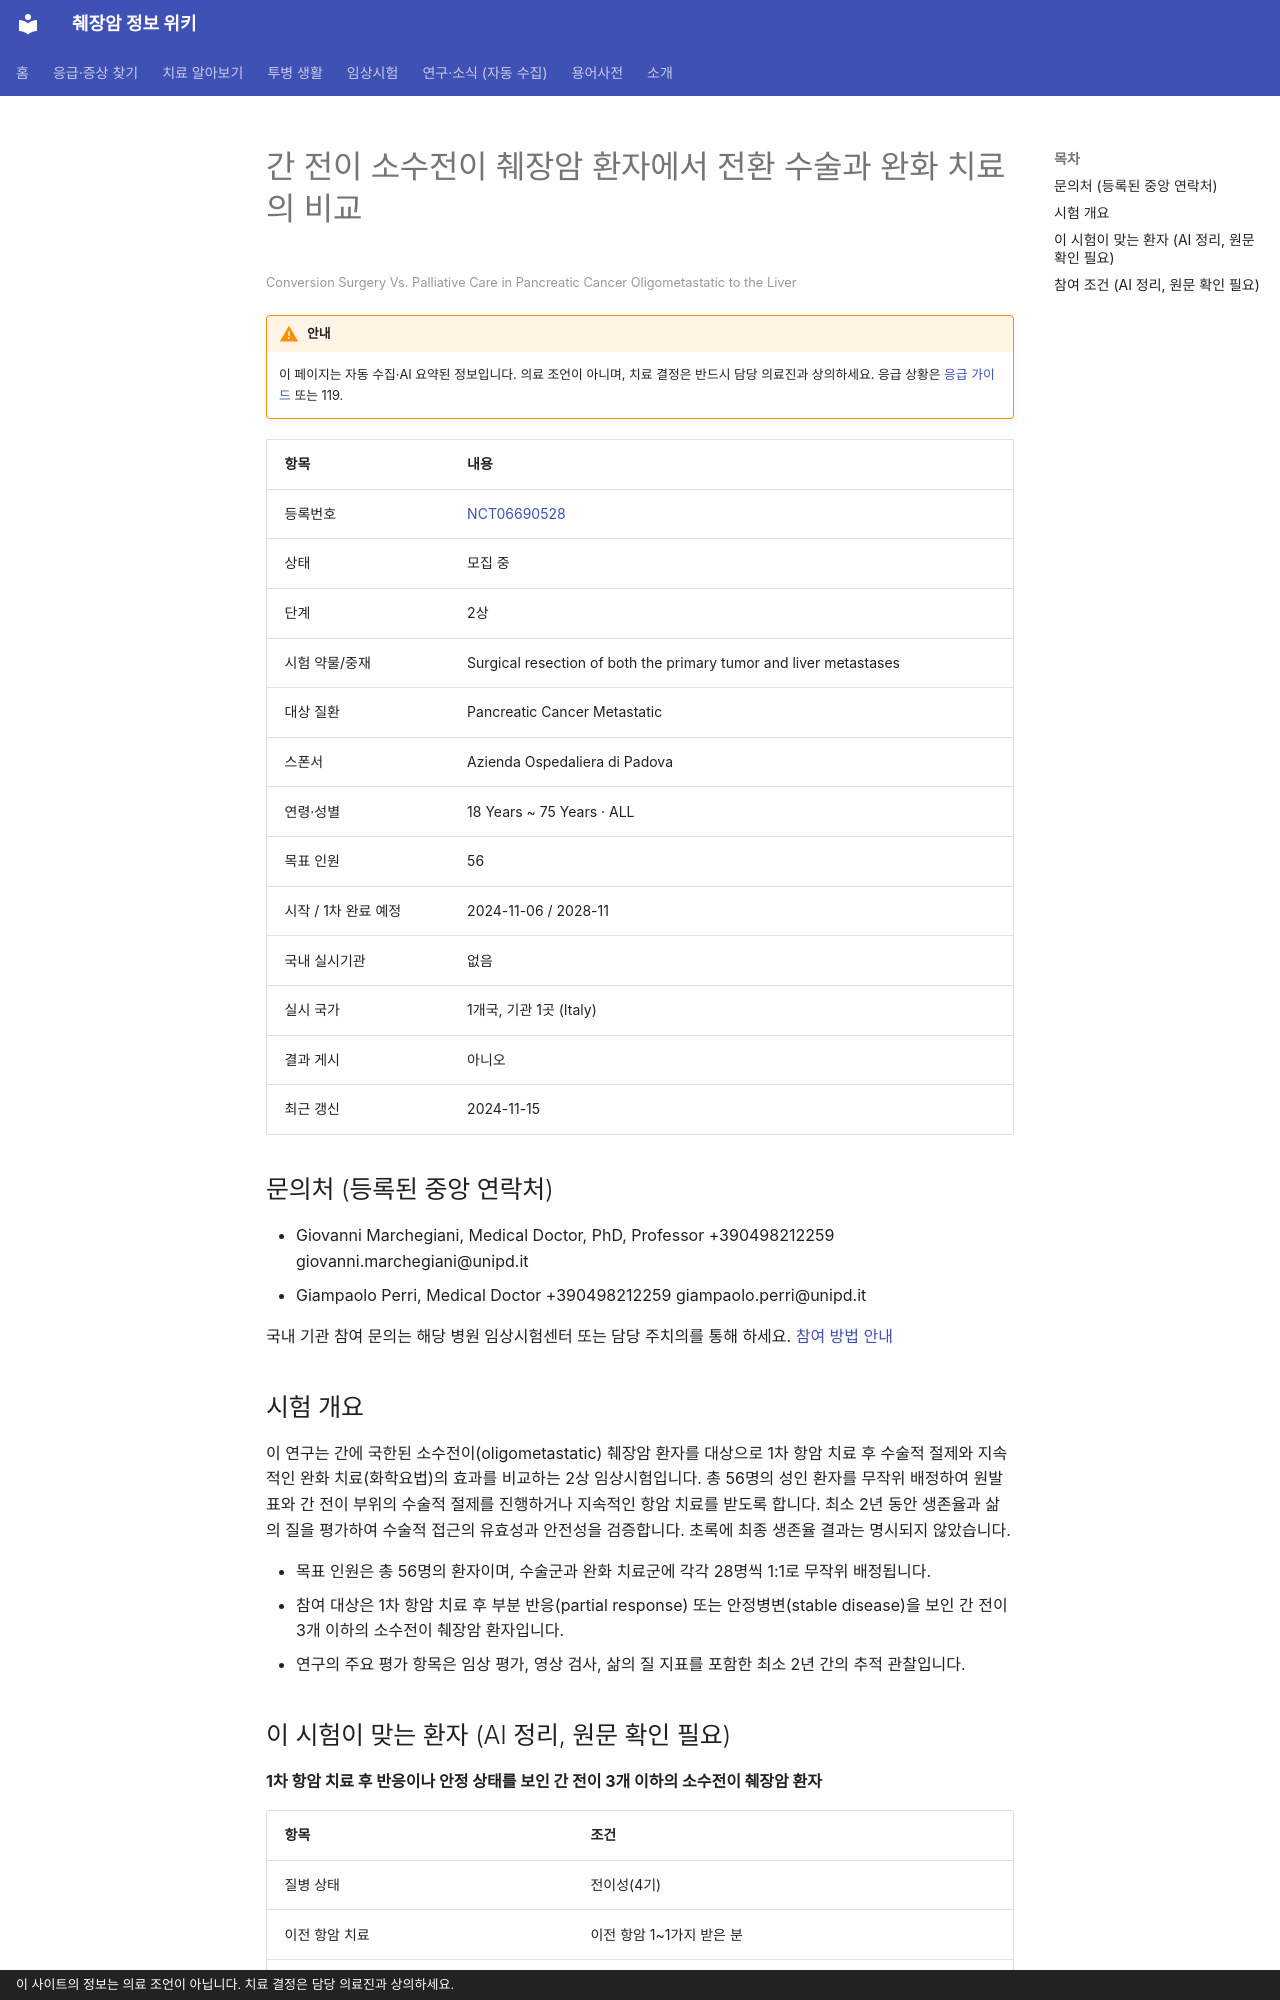

repository: hizorro88-rgb/papersearcher · page: _generated/trials/NCT06690528/index.html · generator: mkdocs · copyright: 이 사이트의 정보는 의료 조언이 아닙니다. 치료 결정은 담당 의료진과 상의하세요.

---
title: "NCT06690528 간 전이 소수전이 췌장암 환자에서 전환 수술과 완화 치료의 비교"
description: "2상 · 모집 중"
comments: true
search:
  boost: 0.4
---

# 간 전이 소수전이 췌장암 환자에서 전환 수술과 완화 치료의 비교

<small>Conversion Surgery Vs. Palliative Care in Pancreatic Cancer Oligometastatic to the Liver</small>

!!! warning "안내"
    이 페이지는 자동 수집·AI 요약된 정보입니다. 의료 조언이 아니며, 치료 결정은 반드시 담당 의료진과 상의하세요. 응급 상황은 [응급 가이드](../../guides/emergency/index.md) 또는 119.

| 항목 | 내용 |
|---|---|
| 등록번호 | [NCT06690528](https://clinicaltrials.gov/study/NCT06690528) |
| 상태 | 모집 중 |
| 단계 | 2상 |
| 시험 약물/중재 | Surgical resection of both the primary tumor and liver metastases |
| 대상 질환 | Pancreatic Cancer Metastatic |
| 스폰서 | Azienda Ospedaliera di Padova |
| 연령·성별 | 18 Years ~ 75 Years · ALL |
| 목표 인원 | 56 |
| 시작 / 1차 완료 예정 | 2024-11-06 / 2028-11 |
| 국내 실시기관 | 없음 |
| 실시 국가 | 1개국, 기관 1곳 (Italy) |
| 결과 게시 | 아니오 |
| 최근 갱신 | 2024-11-15 |

## 문의처 (등록된 중앙 연락처)

- Giovanni Marchegiani, Medical Doctor, PhD, Professor +390498212259 giovanni.marchegiani@unipd.it
- Giampaolo Perri, Medical Doctor +390498212259 giampaolo.perri@unipd.it

국내 기관 참여 문의는 해당 병원 임상시험센터 또는 담당 주치의를 통해 하세요. [참여 방법 안내](../../guides/trials/how-to-apply.md)

## 시험 개요

이 연구는 간에 국한된 소수전이(oligometastatic) 췌장암 환자를 대상으로 1차 항암 치료 후 수술적 절제와 지속적인 완화 치료(화학요법)의 효과를 비교하는 2상 임상시험입니다. 총 56명의 성인 환자를 무작위 배정하여 원발표와 간 전이 부위의 수술적 절제를 진행하거나 지속적인 항암 치료를 받도록 합니다. 최소 2년 동안 생존율과 삶의 질을 평가하여 수술적 접근의 유효성과 안전성을 검증합니다. 초록에 최종 생존율 결과는 명시되지 않았습니다.

- 목표 인원은 총 56명의 환자이며, 수술군과 완화 치료군에 각각 28명씩 1:1로 무작위 배정됩니다.
- 참여 대상은 1차 항암 치료 후 부분 반응(partial response) 또는 안정병변(stable disease)을 보인 간 전이 3개 이하의 소수전이 췌장암 환자입니다.
- 연구의 주요 평가 항목은 임상 평가, 영상 검사, 삶의 질 지표를 포함한 최소 2년 간의 추적 관찰입니다.

## 이 시험이 맞는 환자 (AI 정리, 원문 확인 필요)

**1차 항암 치료 후 반응이나 안정 상태를 보인 간 전이 3개 이하의 소수전이 췌장암 환자**

| 항목 | 조건 |
|---|---|
| 질병 상태 | 전이성(4기) |
| 이전 항암 치료 | 이전 항암 1~1가지 받은 분 |
| ECOG 수행능력 | 1 이하 |
| 측정 가능 병변 | 필요 |

주요 제외 기준: 간 외 전이 및 다른 장기 침범 · 수술을 방해하는 유의미한 동반 질환 · 임신 · 원발암 또는 간 전이의 이전 수술력

내 상황에 맞는지 한 번에 보려면 [맞춤 임상시험 찾기](../../guides/trials/finder.md).
